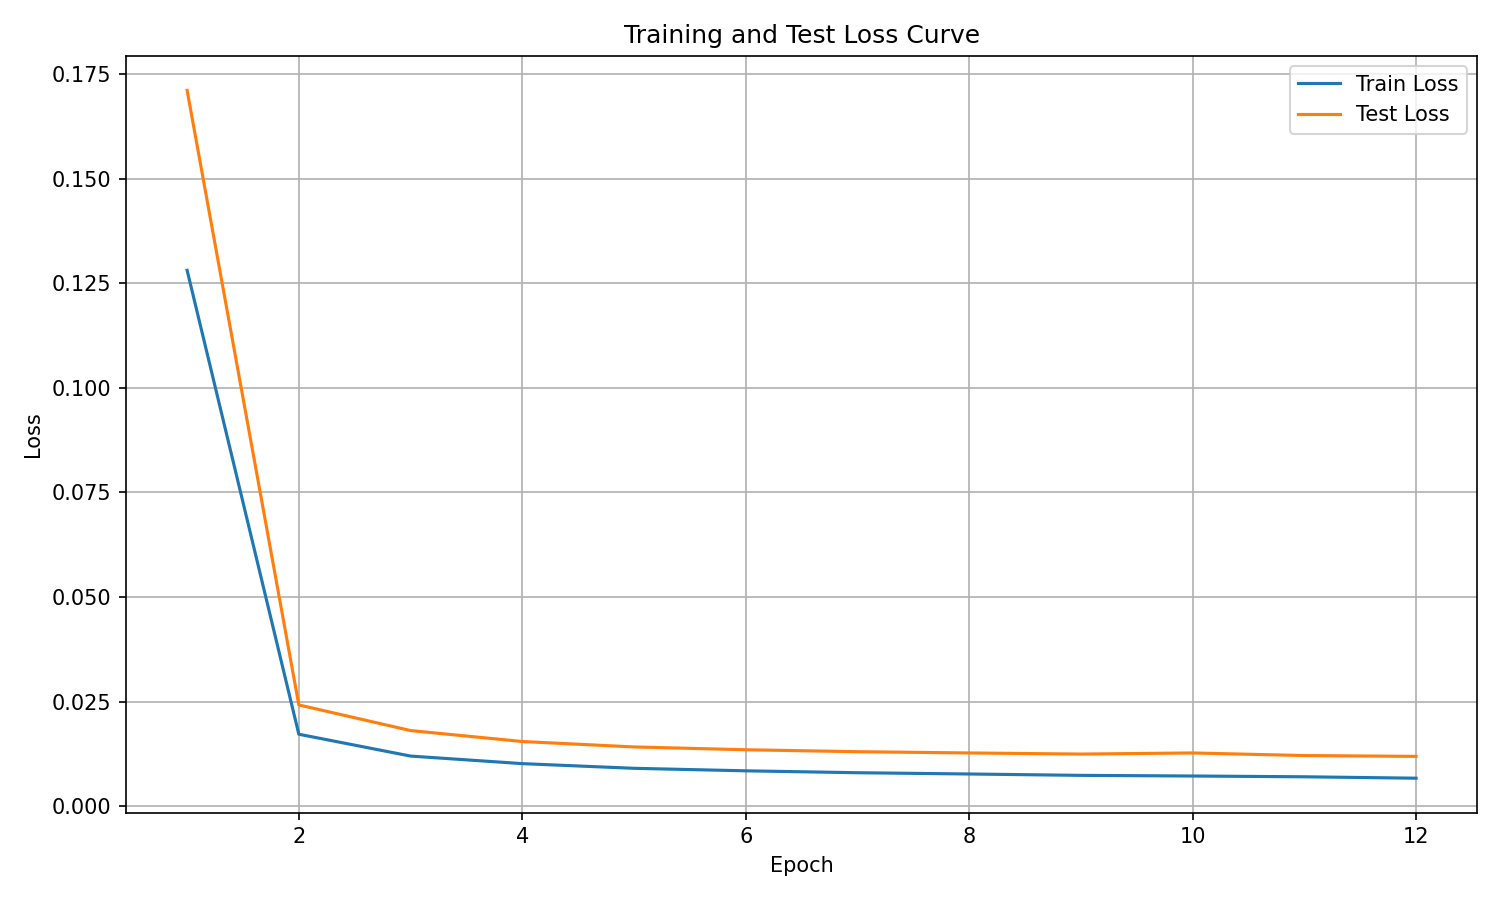

The table this chart was drawn from, first rows:
epoch, train_eval_loss, train_step_loss, test_loss
1, 0.1281, 11.24, 0.1711
2, 0.01717, 0.05607, 0.02417
3, 0.01195, 0.01588, 0.01805
4, 0.01014, 0.01321, 0.01543
5, 0.009026, 0.01138, 0.01414
6, 0.008424, 0.01033, 0.01346
7, 0.007971, 0.009674, 0.013
8, 0.007667, 0.009102, 0.0127
9, 0.007339, 0.008817, 0.01243
10, 0.007185, 0.008567, 0.0127
11, 0.006999, 0.008057, 0.01208
12, 0.006663, 0.007738, 0.01187
